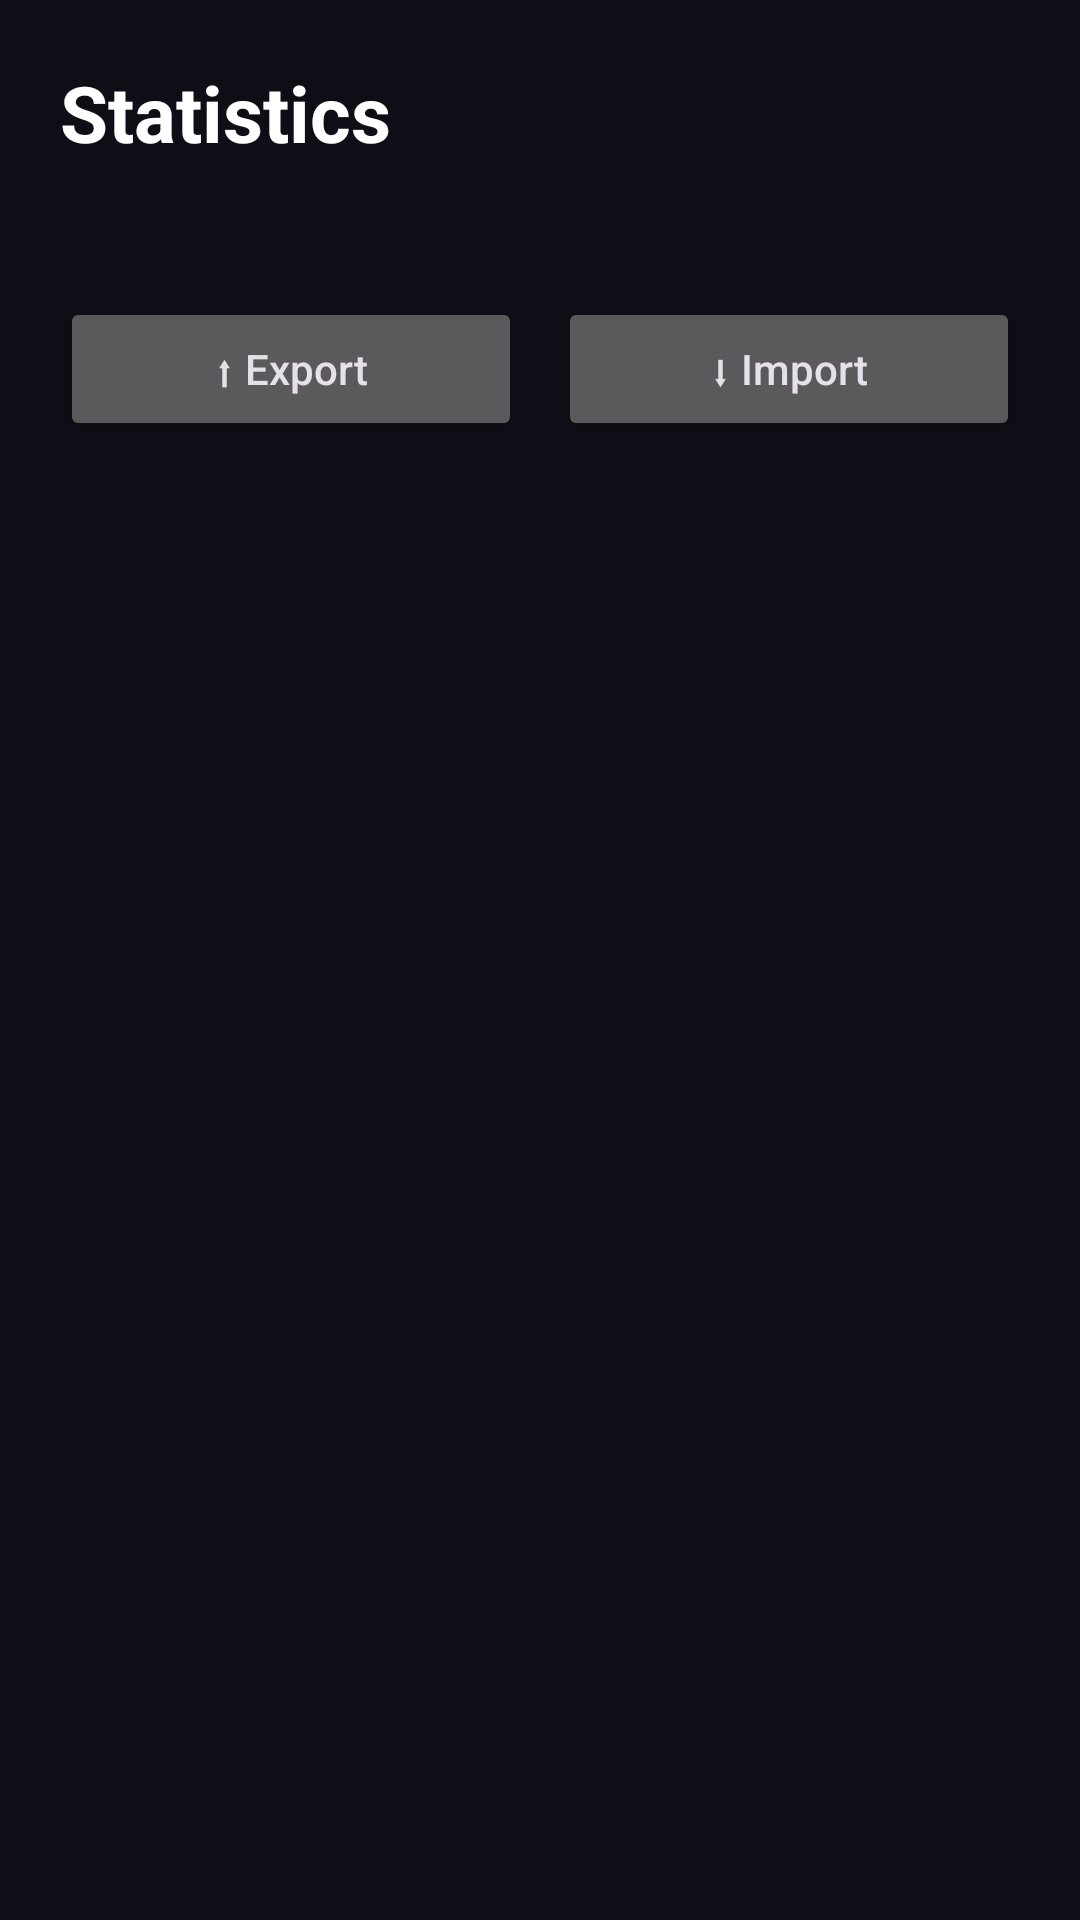

Layout XML and referenced resources for this Android screen:
<!-- AndroidManifest.xml: application theme Theme.SlidePuzzle -->
<!-- res/layout/activity_stats.xml -->
<?xml version="1.0" encoding="utf-8"?>
<ScrollView xmlns:android="http://schemas.android.com/apk/res/android"
    android:layout_width="match_parent"
    android:layout_height="match_parent"
    android:background="#0E0E16"
    android:fillViewport="true">

    <LinearLayout
        android:layout_width="match_parent"
        android:layout_height="wrap_content"
        android:orientation="vertical"
        android:padding="20dp">

        <TextView
            android:layout_width="wrap_content"
            android:layout_height="wrap_content"
            android:text="@string/stats_title"
            android:textColor="#FFFFFF"
            android:textSize="26sp"
            android:textStyle="bold" />

        <LinearLayout
            android:id="@+id/statsContainer"
            android:layout_width="match_parent"
            android:layout_height="wrap_content"
            android:layout_marginTop="16dp"
            android:orientation="vertical" />

        <TextView
            android:id="@+id/statsEmpty"
            android:layout_width="match_parent"
            android:layout_height="wrap_content"
            android:layout_marginTop="24dp"
            android:text="@string/stats_empty"
            android:textColor="#8A8AA0"
            android:textSize="16sp"
            android:visibility="gone" />

        <LinearLayout
            android:layout_width="match_parent"
            android:layout_height="wrap_content"
            android:layout_marginTop="28dp"
            android:orientation="horizontal">

            <Button
                android:id="@+id/btnExport"
                android:layout_width="0dp"
                android:layout_height="wrap_content"
                android:layout_marginEnd="6dp"
                android:layout_weight="1"
                android:textAllCaps="false"
                android:text="@string/export_button" />

            <Button
                android:id="@+id/btnImport"
                android:layout_width="0dp"
                android:layout_height="wrap_content"
                android:layout_marginStart="6dp"
                android:layout_weight="1"
                android:textAllCaps="false"
                android:text="@string/import_button" />
        </LinearLayout>
    </LinearLayout>
</ScrollView>
<!-- resources referenced by this layout -->
<resources>
  <string name="export_button">⬆ Export</string>
  <string name="import_button">⬇ Import</string>
  <string name="stats_empty">No games yet — go shuffle something!</string>
  <string name="stats_title">Statistics</string>
  <style name="Theme.SlidePuzzle" parent="Theme.Material3.Dark.NoActionBar" />
</resources>
